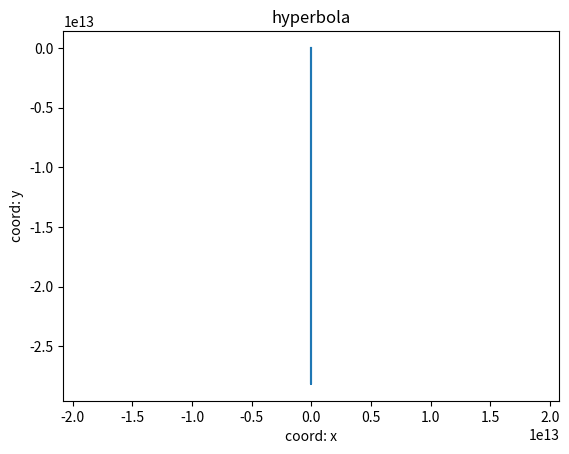

This figure's Python source:
import matplotlib.pyplot as plt 
import numpy as np 

def plotter(x0, x1, N, *args, **kwrgs): 
    X = np.arange(x0, x1, N)

    if kwrgs['obj'] == 'parabola':
        y = args[0] * X ** 2 + args[1] * X + args[2]
        title = 'parabola'
    elif kwrgs['obj'] == 'hyperbola':
        i = np.arange(0)
        np.delete(X, i)
        y = args[0] / X + args[1]
        title = 'hyperbola'
    
    plt.plot(X, y)
    plt.xlabel('coord: x')
    plt.ylabel('coord: y')
    plt.title(title)
    plt.axis('equal')
    plt.savefig('pic_1.png')


plotter(-10, 10, 0.1, 1, 0,  obj = 'hyperbola')

    




